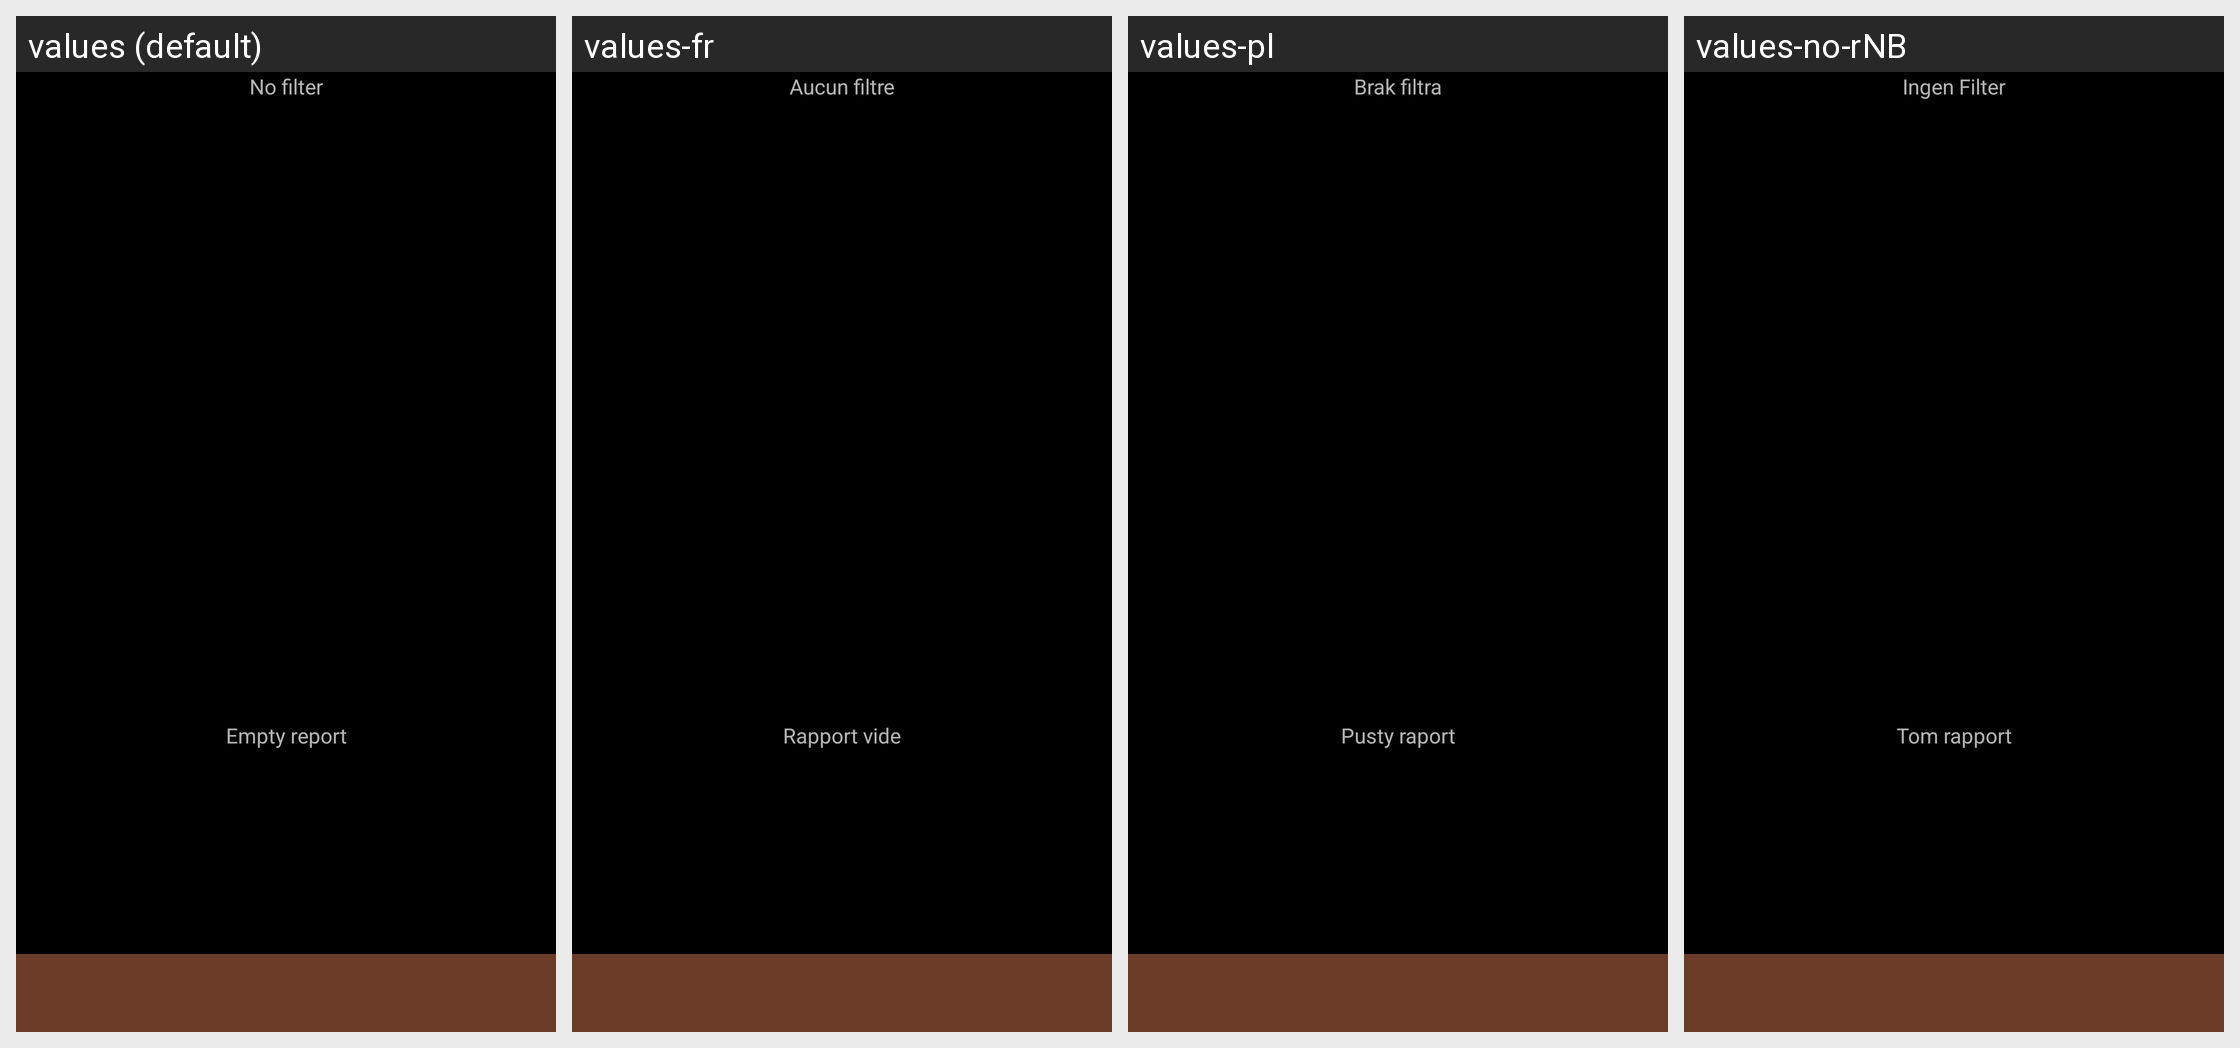

The Android screen above is rendered under several locales of the same app. Produce the string resources it draws, with the default and per-locale values.
Android screen res/layout/report.xml rendered under 4 locales, left to right: values (default), values-fr, values-pl, values-no-rNB. Device: Nexus 5 (rendered at 1080×1920; each locale shown at half size, 540×960, under a caption strip naming it); theme AppTheme.
Other locales in the repository, not shown: values-ca, values-cs-rCZ, values-da, values-de, values-es, values-hu, values-it, values-ko, values-pt-rBR, values-pt-rPT, values-ro, values-ru, values-sk, values-uk-rUA, values-zh-rCN, values-zh-rTW.
Strings drawn on this screen, with the default value and each locale's value (text and hints the layout hard-codes, and strings that could not be matched under every locale, appear in the picture but are not listed):

no_filter
  values: No filter
  values-fr: Aucun filtre
  values-pl: Brak filtra
  values-no-rNB: Ingen Filter

empty_report
  values: Empty report
  values-fr: Rapport vide
  values-pl: Pusty raport
  values-no-rNB: Tom rapport
